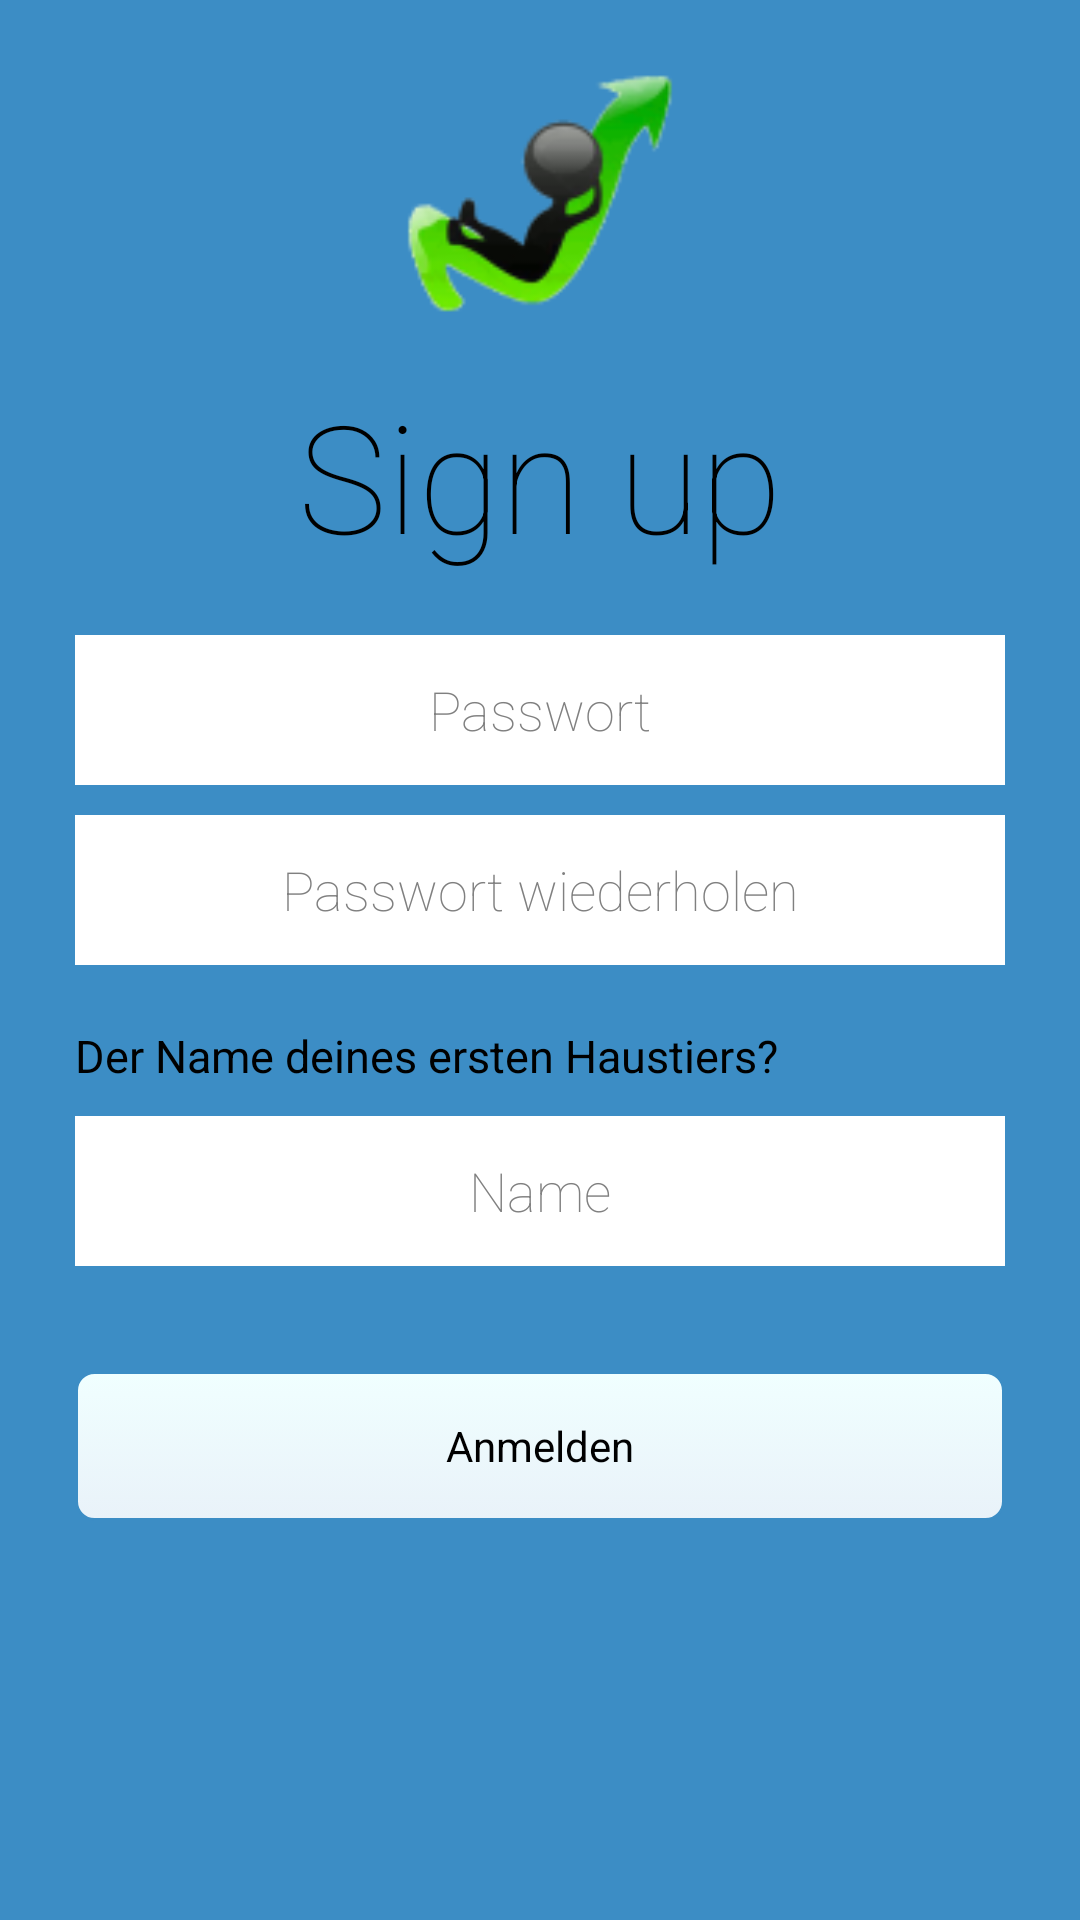

Write the Android layout XML for this screen, with the resource values it uses.
<!-- AndroidManifest.xml: application theme AppTheme -->
<!-- res/layout/activity_neuer_nutzer.xml -->
<RelativeLayout xmlns:android="http://schemas.android.com/apk/res/android"
    xmlns:tools="http://schemas.android.com/tools"
    android:layout_width="match_parent"
    android:layout_height="match_parent"
    android:background="#3C8DC5"
    android:paddingBottom="@dimen/activity_vertical_margin"
    android:paddingLeft="@dimen/activity_horizontal_margin"
    android:paddingRight="@dimen/activity_horizontal_margin"
    android:paddingTop="@dimen/activity_vertical_margin"
    tools:context=".NeuerNutzerActivity" >

    <ImageView
        android:id="@+id/imageView1"
        android:layout_width="100sp"
        android:layout_height="100sp"
        android:layout_alignParentTop="true"
        android:layout_centerHorizontal="true"
        android:layout_marginTop="15sp"
        android:contentDescription="@string/Logo"
        android:src="@drawable/ic_launcher" />

    <EditText
        android:id="@+id/neuesPasswortEingabe"
        android:layout_width="match_parent"
        android:layout_height="50sp"
        android:layout_below="@+id/textView1"
        android:layout_centerHorizontal="true"
        android:layout_marginTop="20sp"
        android:layout_marginLeft="25sp"
        android:layout_marginRight="25sp"
        android:background="#ffffff"
        android:ems="10"
        android:gravity="center"
        android:fontFamily="sans-serif-thin"
        android:hint="@string/Passwort"
        android:inputType="textPassword" />

    <EditText
        android:id="@+id/passwortWdh"
        android:layout_width="match_parent"
        android:layout_height="50sp"
        android:layout_below="@+id/neuesPasswortEingabe"
        android:layout_centerHorizontal="true"
        android:layout_marginTop="10sp"
        android:layout_marginLeft="25sp"
        android:layout_marginRight="25sp"
        android:background="#ffffff"
        android:ems="10"
        android:fontFamily="sans-serif-thin"
        android:gravity="center"
        android:hint="@string/PasswortWdh_edit_neuerNutzer"
        android:inputType="textPassword" />

    <TextView
        android:id="@+id/textView1"
        android:layout_width="wrap_content"
        android:layout_height="wrap_content"
        android:layout_below="@+id/imageView1"
        android:layout_marginTop="10sp"
        android:layout_centerHorizontal="true"
        android:fontFamily="sans-serif-thin"
        android:text="@string/signup"
        android:textAppearance="?android:attr/textAppearanceLarge"
        android:textSize="50sp" />

    <Button
        android:id="@+id/anlegen"
        android:layout_width="match_parent"
        android:layout_height="50sp"
        android:layout_centerHorizontal="true"
        android:layout_below="@+id/eingabe_secureFrage"
        android:layout_marginTop="35sp"
        android:layout_marginLeft="25sp"
        android:layout_marginRight="25sp"
        android:background="@drawable/styledbutton2"
        android:clickable="true"
        android:fontFamily="sans-serif"
        android:onClick="BenutzerNeuAnlegen"
        android:text="@string/AnlegenButton_neuerNutzer"
        android:textColor="#000000" />

    <TextView
        android:id="@+id/secureFrage"
        android:layout_width="300sp"
        android:layout_height="wrap_content"
        android:layout_alignLeft="@+id/passwortWdh"
        android:layout_below="@+id/passwortWdh"
        android:layout_marginTop="20sp"
        android:text="@string/secureFrage"
        android:layout_centerHorizontal="true"
        android:fontFamily="sans-serif"
        android:textSize="15sp"
        android:textAppearance="?android:attr/textAppearanceMedium" />

    <EditText
        android:id="@+id/eingabe_secureFrage"
        android:layout_width="match_parent"
        android:layout_height="50sp"
        android:layout_centerHorizontal="true"
        android:layout_below="@+id/secureFrage"
        android:layout_marginTop="10sp"
        android:layout_marginLeft="25sp"
        android:layout_marginRight="25sp"
        android:background="#ffffff"
        android:ems="10"
        android:fontFamily="sans-serif-thin"
        android:gravity="center"
        android:hint="@string/eingabe_secureFrage"
        android:inputType="textPassword" />
    
</RelativeLayout>
<!-- resources referenced by this layout -->
<resources>
  <dimen name="activity_horizontal_margin">0dp</dimen>
  <dimen name="activity_vertical_margin">0dp</dimen>
  <!-- drawable ic_launcher: png bitmap (drawable-xhdpi, 7311 bytes) -->
  <!-- drawable styledbutton2 (drawable-hdpi) -->
  <?xml version="1.0" encoding="utf-8" ?>
  <selector xmlns:android="http://schemas.android.com/apk/res/android">
    <item android:state_pressed="true" >
      <shape>
        <solid
            android:color="#F0FFFF" />
        <stroke
            android:width="1dp"
            android:color="#E9F2F9" />
        <corners
            android:radius="6dp" />
        <padding
            android:left="10dp"
            android:top="10dp"
            android:right="10dp"
            android:bottom="10dp" />
      </shape>
    </item>
    <item>
      <shape>
        <gradient
            android:startColor="#F0FFFF"
            android:endColor="#E9F2F9"
            android:angle="270" />
        <stroke
            android:width="1dp"
            android:color="#3C8DC5" />
        <corners
            android:radius="6dp" />
        <padding
            android:left="10dp"
            android:top="10dp"
            android:right="10dp"
            android:bottom="10dp" />
      </shape>
    </item>
  </selector>
  <string name="AnlegenButton_neuerNutzer">Anmelden</string>
  <string name="Logo">Logo</string>
  <string name="Passwort">Passwort</string>
  <string name="PasswortWdh_edit_neuerNutzer">Passwort wiederholen</string>
  <string name="eingabe_secureFrage">Name</string>
  <string name="secureFrage">Der Name deines ersten Haustiers?</string>
  <string name="signup">Sign up</string>
  <style name="AppTheme" parent="AppBaseTheme">
          
          <item name="android:actionBarStyle">@style/studentCashbooksBar</item>
      </style>
  <style name="AppBaseTheme" parent="android:Theme.Light">
          
      </style>
  <style name="studentCashbooksBar" parent="@android:style/Widget.Holo.Light.ActionBar"> 
          <item name="android:background">#04031A</item>
          <item name="android:titleTextStyle">@style/studentCashbooksBarTitleText</item>
      </style>
  <style name="studentCashbooksBarTitleText" parent="@android:style/TextAppearance.Holo.Widget.ActionBar.Title">
          <item name="android:textColor">#ffffff</item>
          <item name="android:fontFamily">sans-serif-thin</item>
          <item name="android:textSize">20sp</item>
      </style>
</resources>
